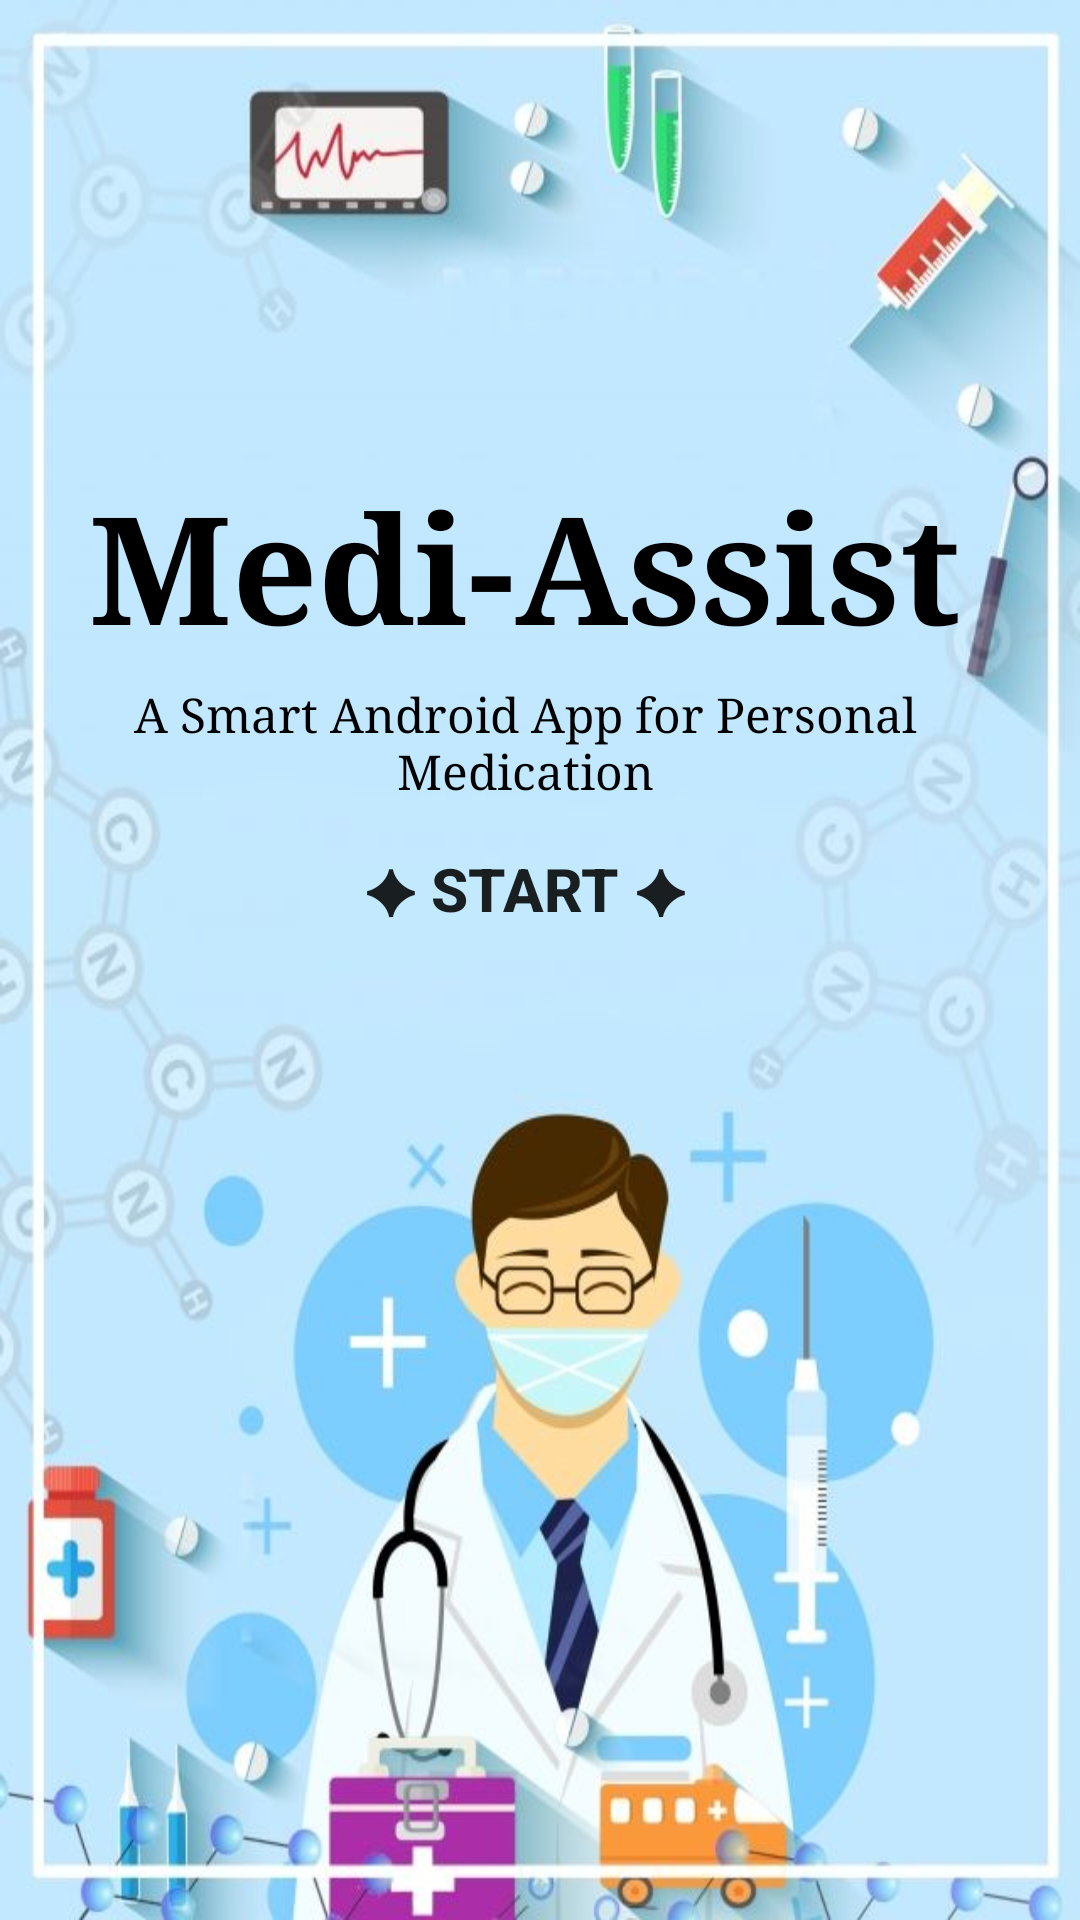

This screen was rendered from an Android layout file. Write that file and the resources it references.
<!-- AndroidManifest.xml: application theme Theme.MediAssist -->
<!-- res/layout/activity_main.xml -->
<?xml version="1.0" encoding="utf-8"?>
<RelativeLayout xmlns:android="http://schemas.android.com/apk/res/android"
    xmlns:app="http://schemas.android.com/apk/res-auto"
    xmlns:tools="http://schemas.android.com/tools"
    android:layout_width="match_parent"
    android:layout_height="match_parent"
    tools:context=".MainActivity"
    android:background="@drawable/home_back">

    <TextView
        android:id="@+id/text_start"
        android:layout_width="match_parent"
        android:layout_height="wrap_content"
        android:layout_marginTop="155dp"
        android:layout_marginRight="10dp"
        android:fontFamily="serif"
        android:text="Medi-Assist"
        android:textAlignment="center"
        android:textColor="@color/black"
        android:textSize="50sp"
        android:textStyle="bold"/>

    <TextView
        android:id="@+id/text_start2"
        android:layout_width="match_parent"
        android:layout_height="wrap_content"
        android:layout_below="@+id/text_start"
        android:layout_marginTop="5dp"
        android:layout_marginRight="10dp"
        android:fontFamily="serif"
        android:text="A Smart Android App for Personal Medication"
        android:textAlignment="center"
        android:textColor="@color/black"
        android:textSize="16sp" />

    <Button
        android:layout_width="match_parent"
        android:layout_height="wrap_content"
        android:layout_below="@+id/text_start"
        android:layout_marginLeft="60dp"
        android:layout_marginTop="50dp"
        android:layout_marginRight="70dp"
        android:background="@drawable/round_btn"
        android:onClick="start_page"
        android:text="✦ Start ✦"
        android:textSize="20sp"
        android:textStyle="bold"/>

</RelativeLayout>
<!-- resources referenced by this layout -->
<resources>
  <color name="black">#FF000000</color>
  <!-- drawable home_back: jpg bitmap (drawable, 52608 bytes) -->
  <style name="Theme.MediAssist" parent="Theme.MaterialComponents.DayNight.DarkActionBar">
          
          <item name="colorPrimary">@color/purple_500</item>
          <item name="colorPrimaryVariant">@color/purple_700</item>
          <item name="colorOnPrimary">@color/white</item>
          
          <item name="colorSecondary">@color/teal_200</item>
          <item name="colorSecondaryVariant">@color/teal_700</item>
          <item name="colorOnSecondary">@color/black</item>
          
          <item name="android:statusBarColor" tools:targetApi="l">?attr/colorPrimaryVariant</item>
          
      </style>
  <color name="purple_500">#FF6200EE</color>
  <color name="purple_700">#FF3700B3</color>
  <color name="white">#ffff</color>
  <color name="teal_200">#FF03DAC5</color>
  <color name="teal_700">#FF018786</color>
</resources>
